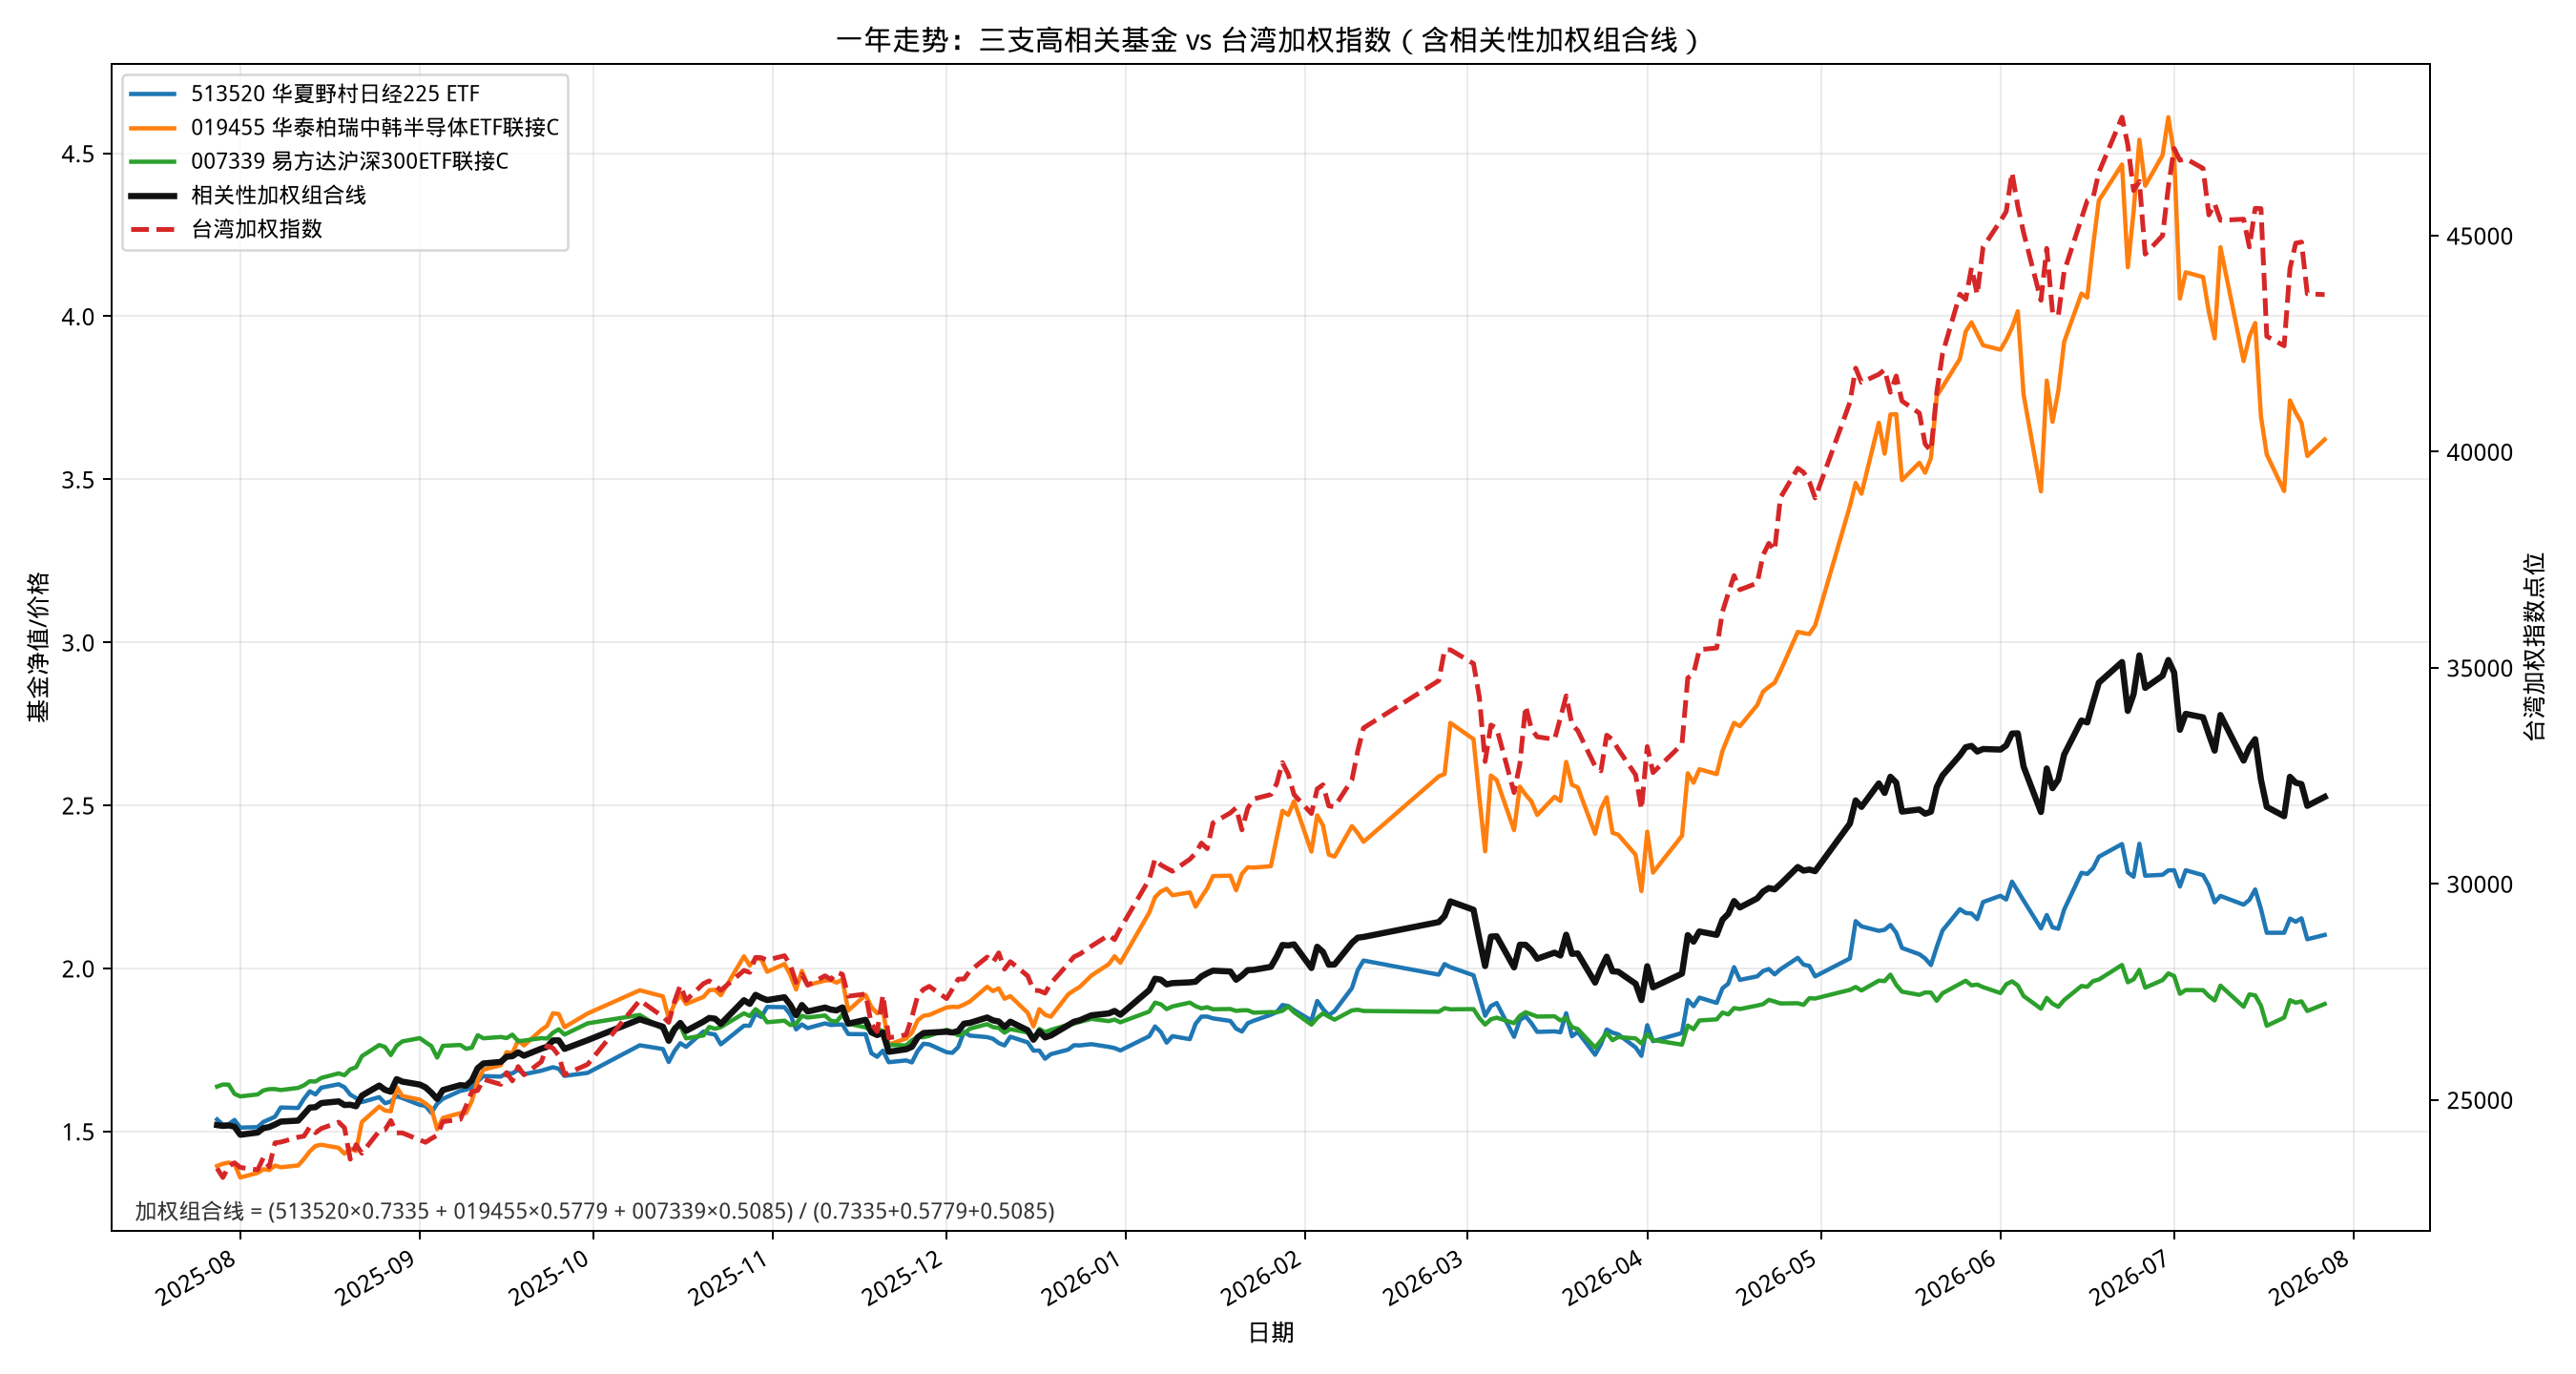

The file beside this chart, header and first rows:
date, 513520, 019455, 007339, twii, weighted_combo, 513520_norm_100, 019455_norm_100, 007339_norm_100, weighted_combo_norm_100, twii_norm_100
2025-07-28, 1.537, 1.394, 1.637, 23413, 1.519, 100.0, 100.0, 100.0, 100.0, 100.0
2025-07-29, 1.52, 1.401, 1.644, 23202, 1.517, 98.95, 100.5, 100.4, 99.83, 99.1
2025-07-30, 1.522, 1.404, 1.643, 23462, 1.518, 99.02, 100.7, 100.4, 99.93, 100.2
2025-07-31, 1.535, 1.4, 1.615, 23543, 1.515, 99.91, 100.5, 98.64, 99.69, 100.6
2025-08-01, 1.512, 1.359, 1.607, 23434, 1.49, 98.37, 97.47, 98.16, 98.05, 100.1
2025-08-04, 1.513, 1.373, 1.613, 23379, 1.496, 98.46, 98.49, 98.53, 98.49, 99.85
2025-08-05, 1.529, 1.384, 1.626, 23661, 1.51, 99.51, 99.3, 99.28, 99.38, 101.1
2025-08-06, 1.537, 1.381, 1.629, 23447, 1.513, 100, 99.12, 99.52, 99.6, 100.1
2025-08-07, 1.545, 1.395, 1.63, 24004, 1.521, 100.5, 100.1, 99.54, 100.1, 102.5
2025-08-08, 1.573, 1.39, 1.627, 24021, 1.53, 102.4, 99.73, 99.35, 100.7, 102.6
2025-08-11, 1.572, 1.395, 1.633, 24136, 1.533, 102.3, 100.1, 99.76, 100.9, 103.1
2025-08-12, 1.6, 1.415, 1.641, 24158, 1.553, 104.1, 101.5, 100.2, 102.2, 103.2
2025-08-13, 1.623, 1.439, 1.654, 24370, 1.573, 105.6, 103.2, 101, 103.5, 104.1
2025-08-14, 1.613, 1.455, 1.653, 24238, 1.574, 105, 104.4, 100.9, 103.6, 103.5
2025-08-15, 1.634, 1.459, 1.664, 24334, 1.587, 106.3, 104.7, 101.6, 104.4, 103.9
2025-08-18, 1.645, 1.45, 1.678, 24483, 1.592, 107, 104, 102.5, 104.8, 104.6
2025-08-19, 1.635, 1.431, 1.672, 24354, 1.581, 106.4, 102.7, 102.1, 104, 104
2025-08-20, 1.613, 1.447, 1.69, 23625, 1.582, 105, 103.8, 103.2, 104.1, 100.9
2025-08-21, 1.602, 1.44, 1.697, 23962, 1.577, 104.3, 103.3, 103.6, 103.8, 102.3
2025-08-22, 1.59, 1.529, 1.73, 23764, 1.61, 103.5, 109.7, 105.7, 105.9, 101.5
2025-08-25, 1.605, 1.576, 1.765, 24277, 1.641, 104.5, 113.1, 107.8, 108, 103.7
2025-08-26, 1.586, 1.564, 1.759, 24305, 1.627, 103.2, 112.2, 107.4, 107.1, 103.8
2025-08-27, 1.591, 1.562, 1.734, 24520, 1.622, 103.6, 112, 105.9, 106.7, 104.7
2025-08-28, 1.608, 1.636, 1.763, 24236, 1.66, 104.7, 117.4, 107.7, 109.3, 103.5
2025-08-29, 1.602, 1.608, 1.776, 24233, 1.653, 104.3, 115.4, 108.5, 108.8, 103.5
2025-09-01, 1.581, 1.597, 1.786, 24072, 1.644, 102.9, 114.6, 109.1, 108.2, 102.8
2025-09-02, 1.578, 1.585, 1.774, 24017, 1.635, 102.7, 113.8, 108.3, 107.6, 102.6
2025-09-03, 1.557, 1.571, 1.762, 24100, 1.619, 101.3, 112.8, 107.6, 106.5, 102.9
2025-09-04, 1.585, 1.506, 1.726, 24180, 1.599, 103.1, 108.1, 105.4, 105.3, 103.3
2025-09-05, 1.6, 1.541, 1.762, 24495, 1.627, 104.1, 110.6, 107.6, 107.1, 104.6
2025-09-08, 1.624, 1.556, 1.765, 24547, 1.642, 105.7, 111.6, 107.8, 108.1, 104.8
2025-09-09, 1.628, 1.556, 1.753, 24855, 1.64, 105.9, 111.7, 107.1, 107.9, 106.2
2025-09-10, 1.636, 1.594, 1.757, 25193, 1.656, 106.5, 114.3, 107.3, 109, 107.6
2025-09-11, 1.653, 1.656, 1.795, 25216, 1.694, 107.6, 118.8, 109.6, 111.5, 107.7
2025-09-12, 1.67, 1.689, 1.786, 25475, 1.708, 108.7, 121.2, 109, 112.4, 108.8
2025-09-15, 1.668, 1.703, 1.79, 25357, 1.713, 108.6, 122.2, 109.3, 112.7, 108.3
2025-09-16, 1.679, 1.743, 1.786, 25630, 1.729, 109.2, 125.1, 109.1, 113.8, 109.5
2025-09-17, 1.678, 1.739, 1.797, 25438, 1.731, 109.2, 124.8, 109.7, 113.9, 108.7
2025-09-18, 1.689, 1.78, 1.777, 25769, 1.742, 109.9, 127.7, 108.5, 114.7, 110.1
2025-09-19, 1.675, 1.764, 1.778, 25578, 1.732, 109, 126.5, 108.6, 114, 109.2
2025-09-22, 1.686, 1.811, 1.786, 25881, 1.754, 109.7, 130, 109.1, 115.4, 110.5
2025-09-23, 1.692, 1.824, 1.785, 26247, 1.76, 110.1, 130.9, 109, 115.8, 112.1
2025-09-24, 1.697, 1.862, 1.802, 26197, 1.779, 110.4, 133.6, 110.1, 117.1, 111.9
2025-09-25, 1.692, 1.86, 1.813, 26024, 1.779, 110.1, 133.5, 110.7, 117.1, 111.2
2025-09-26, 1.67, 1.819, 1.797, 25580, 1.753, 108.7, 130.5, 109.7, 115.4, 109.3
2025-09-30, 1.679, 1.862, 1.831, 25821, 1.78, 109.3, 133.6, 111.8, 117.1, 110.3
2025-10-09, 1.764, 1.933, 1.857, 27302, 1.844, 114.8, 138.7, 113.4, 121.3, 116.6
2025-10-13, 1.752, 1.914, 1.814, 26923, 1.821, 114.1, 137.3, 110.8, 119.9, 115
2025-10-14, 1.713, 1.847, 1.793, 26793, 1.778, 111.5, 132.5, 109.5, 117, 114.4
2025-10-15, 1.747, 1.892, 1.819, 27276, 1.813, 113.7, 135.8, 111.1, 119.3, 116.5
2025-10-16, 1.77, 1.919, 1.824, 27648, 1.833, 115.2, 137.7, 111.4, 120.6, 118.1
2025-10-17, 1.759, 1.891, 1.785, 27302, 1.808, 114.5, 135.7, 109, 119, 116.6
2025-10-20, 1.806, 1.912, 1.794, 27689, 1.837, 117.6, 137.2, 109.6, 120.9, 118.3
2025-10-21, 1.8, 1.933, 1.82, 27752, 1.848, 117.1, 138.7, 111.2, 121.6, 118.5
2025-10-22, 1.797, 1.934, 1.815, 27649, 1.846, 117, 138.8, 110.8, 121.5, 118.1
2025-10-23, 1.767, 1.918, 1.82, 27532, 1.83, 115, 137.6, 111.1, 120.4, 117.6
2025-10-27, 1.824, 2.037, 1.862, 27994, 1.902, 118.7, 146.1, 113.7, 125.2, 119.6
2025-10-28, 1.824, 2.009, 1.854, 27949, 1.891, 118.7, 144.1, 113.2, 124.5, 119.4
2025-10-29, 1.861, 2.031, 1.875, 28295, 1.919, 121.1, 145.7, 114.5, 126.3, 120.9
2025-10-30, 1.851, 2.028, 1.861, 28288, 1.91, 120.4, 145.5, 113.6, 125.7, 120.8
... 173 more rows
